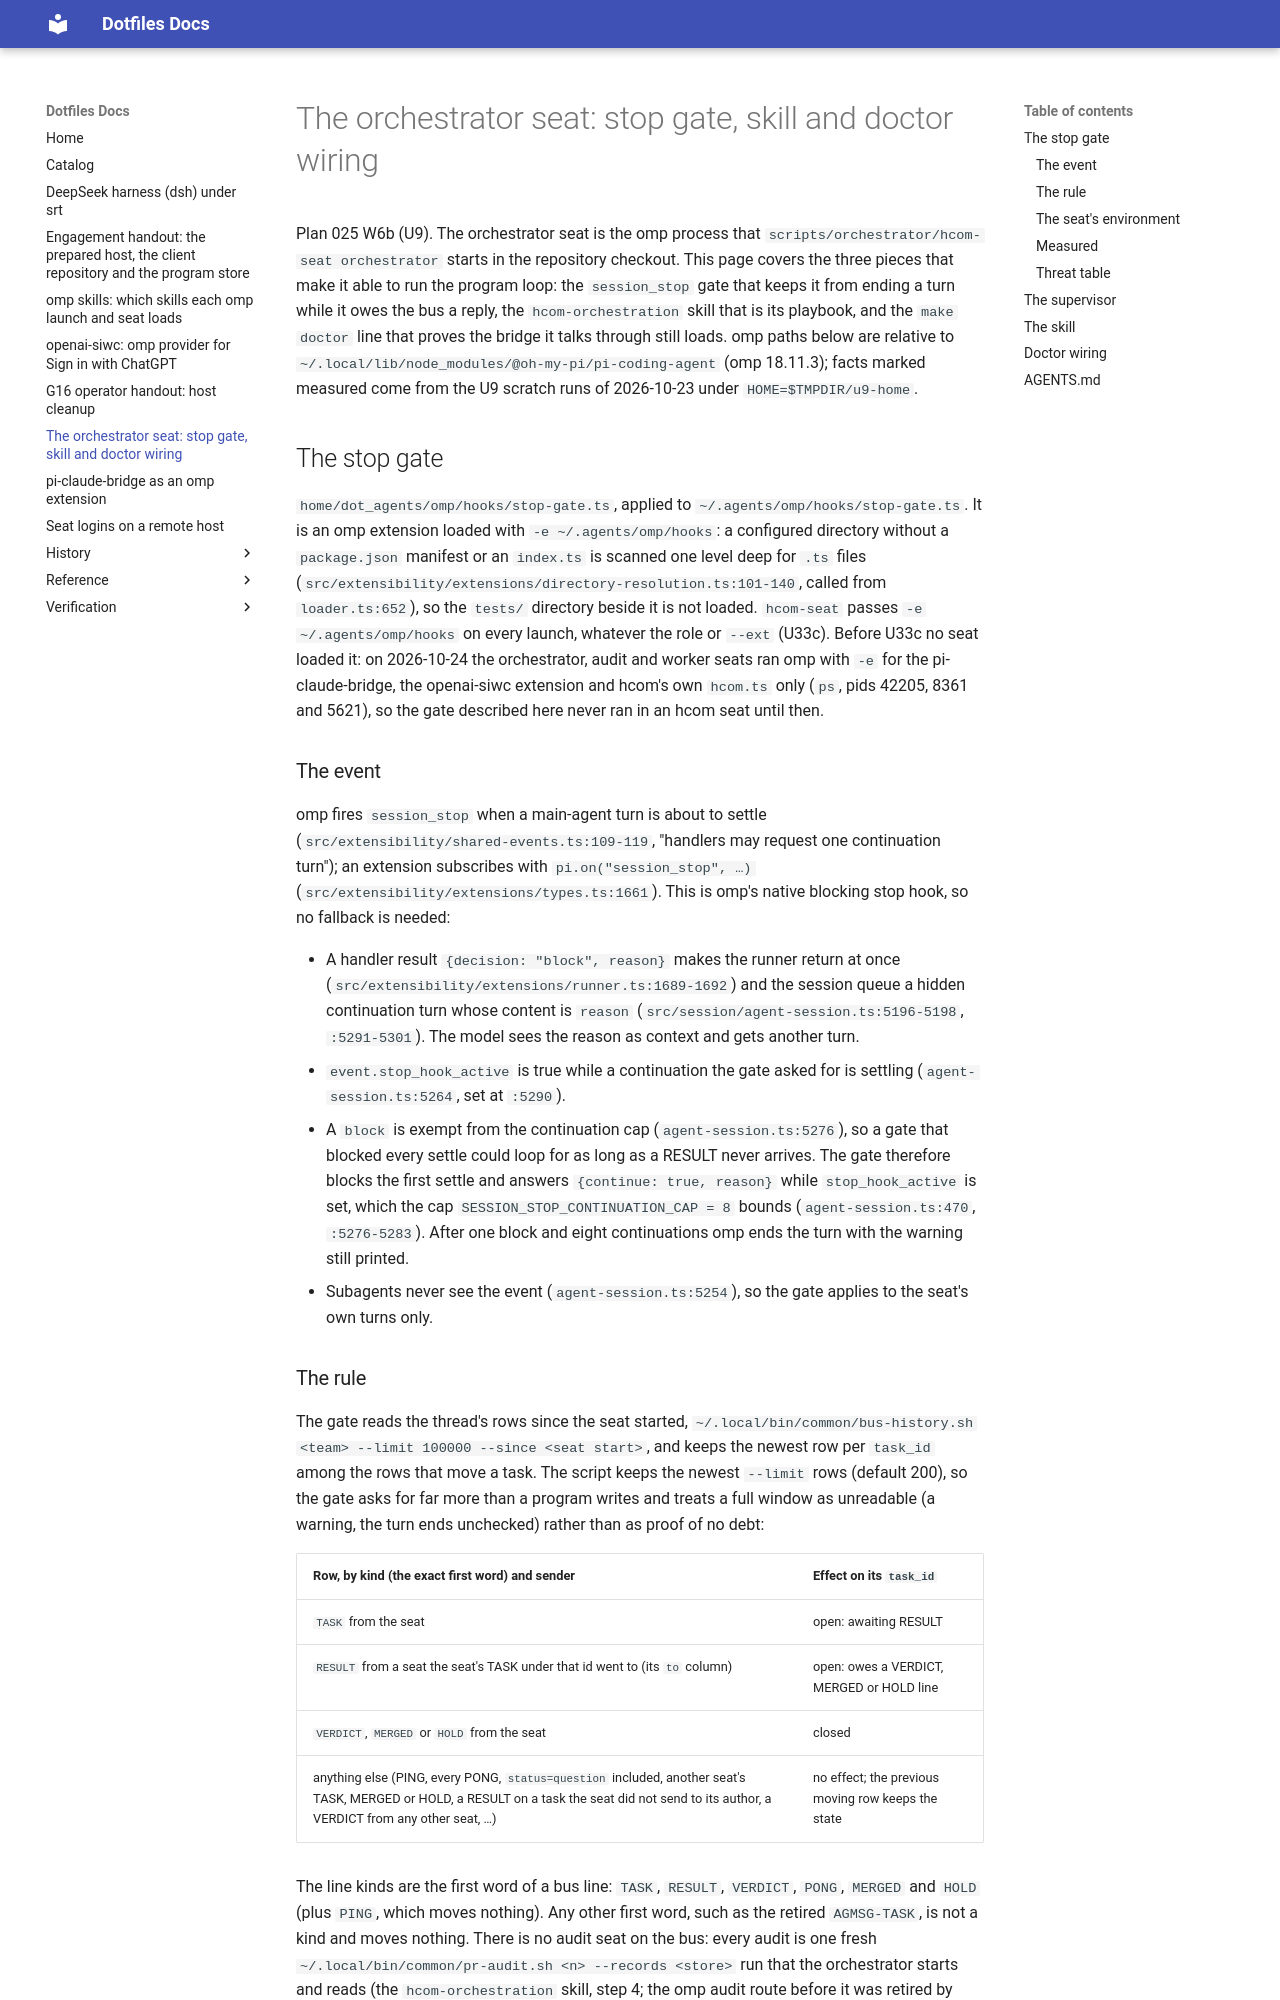

repository: mryfmo/dotfiles · page: orchestrator-seat/index.html · generator: mkdocs

# The orchestrator seat: stop gate, skill and doctor wiring

Plan 025 W6b (U9). The orchestrator seat is the omp process that `scripts/orchestrator/hcom-seat orchestrator` starts in the repository checkout. This page covers the three pieces that make it able to run the program loop: the `session_stop` gate that keeps it from ending a turn while it owes the bus a reply, the `hcom-orchestration` skill that is its playbook, and the `make doctor` line that proves the bridge it talks through still loads. omp paths below are relative to `~/.local/lib/node_modules/@oh-my-pi/pi-coding-agent` (omp 18.11.3); facts marked measured come from the U9 scratch runs of 2026-10-23 under `HOME=$TMPDIR/u9-home`.

## The stop gate

`home/dot_agents/omp/hooks/stop-gate.ts`, applied to `~/.agents/omp/hooks/stop-gate.ts`. It is an omp extension loaded with `-e ~/.agents/omp/hooks`: a configured directory without a `package.json` manifest or an `index.ts` is scanned one level deep for `.ts` files (`src/extensibility/extensions/directory-resolution.ts:101-140`, called from `loader.ts:652`), so the `tests/` directory beside it is not loaded. `hcom-seat` passes `-e ~/.agents/omp/hooks` on every launch, whatever the role or `--ext` (U33c). Before U33c no seat loaded it: on 2026-10-24 the orchestrator, audit and worker seats ran omp with `-e` for the pi-claude-bridge, the openai-siwc extension and hcom's own `hcom.ts` only (`ps`, pids 42205, 8361 and 5621), so the gate described here never ran in an hcom seat until then.

### The event

omp fires `session_stop` when a main-agent turn is about to settle (`src/extensibility/shared-events.ts:109-119`, "handlers may request one continuation turn"); an extension subscribes with `pi.on("session_stop", …)` (`src/extensibility/extensions/types.ts:1661`). This is omp's native blocking stop hook, so no fallback is needed:

- A handler result `{decision: "block", reason}` makes the runner return at once (`src/extensibility/extensions/runner.ts:1689-1692`) and the session queue a hidden continuation turn whose content is `reason` (`src/session/agent-session.ts:5196-5198`, `:5291-5301`). The model sees the reason as context and gets another turn.
- `event.stop_hook_active` is true while a continuation the gate asked for is settling (`agent-session.ts:5264`, set at `:5290`).
- A `block` is exempt from the continuation cap (`agent-session.ts:5276`), so a gate that blocked every settle could loop for as long as a RESULT never arrives. The gate therefore blocks the first settle and answers `{continue: true, reason}` while `stop_hook_active` is set, which the cap `SESSION_STOP_CONTINUATION_CAP = 8` bounds (`agent-session.ts:470`, `:5276-5283`). After one block and eight continuations omp ends the turn with the warning still printed.
- Subagents never see the event (`agent-session.ts:5254`), so the gate applies to the seat's own turns only.

### The rule

The gate reads the thread's rows since the seat started, `~/.local/bin/common/bus-history.sh <team> --limit 100000 --since <seat start>`, and keeps the newest row per `task_id` among the rows that move a task. The script keeps the newest `--limit` rows (default 200), so the gate asks for far more than a program writes and treats a full window as unreadable (a warning, the turn ends unchecked) rather than as proof of no debt:

| Row, by kind (the exact first word) and sender                                                                                                                                              | Effect on its `task_id`                            |
| ------------------------------------------------------------------------------------------------------------------------------------------------------------------------------------------- | -------------------------------------------------- |
| `TASK` from the seat                                                                                                                                                                        | open: awaiting RESULT                              |
| `RESULT` from a seat the seat's TASK under that id went to (its `to` column)                                                                                                                | open: owes a VERDICT, MERGED or HOLD line          |
| `VERDICT`, `MERGED` or `HOLD` from the seat                                                                                                                                                 | closed                                             |
| anything else (PING, every PONG, `status=question` included, another seat's TASK, MERGED or HOLD, a RESULT on a task the seat did not send to its author, a VERDICT from any other seat, …) | no effect; the previous moving row keeps the state |

The line kinds are the first word of a bus line: `TASK`, `RESULT`, `VERDICT`, `PONG`, `MERGED` and `HOLD` (plus `PING`, which moves nothing). Any other first word, such as the retired `AGMSG-TASK`, is not a kind and moves nothing. There is no audit seat on the bus: every audit is one fresh `~/.local/bin/common/pr-audit.sh <n> --records <store>` run that the orchestrator starts and reads (the `hcom-orchestration` skill, step 4; the omp audit route before it was retired by U119 round 3), so its verdict reaches the bus only as the orchestrator's own VERDICT line, and another seat's VERDICT closes nothing, on an `-audit` id or any other (U58).

Every seat loads the gate and shares the thread, so a row from another seat opens a debt only on a task this seat sent to that very seat (U33c): a worker seat never owes anything for a peer's RESULT, and the orchestrator owes a verdict on the RESULTs of the TASKs it sent.

One message lists the open items with their row ids and the ways out: answer them, wait with `hcom listen`, or send `HOLD v1 task_id=<id> note=<why>`, the auditable override that the skill names. `OMP_STOP_GATE_ALLOW_OPEN=1` ends the turn with the warning instead of the block.
